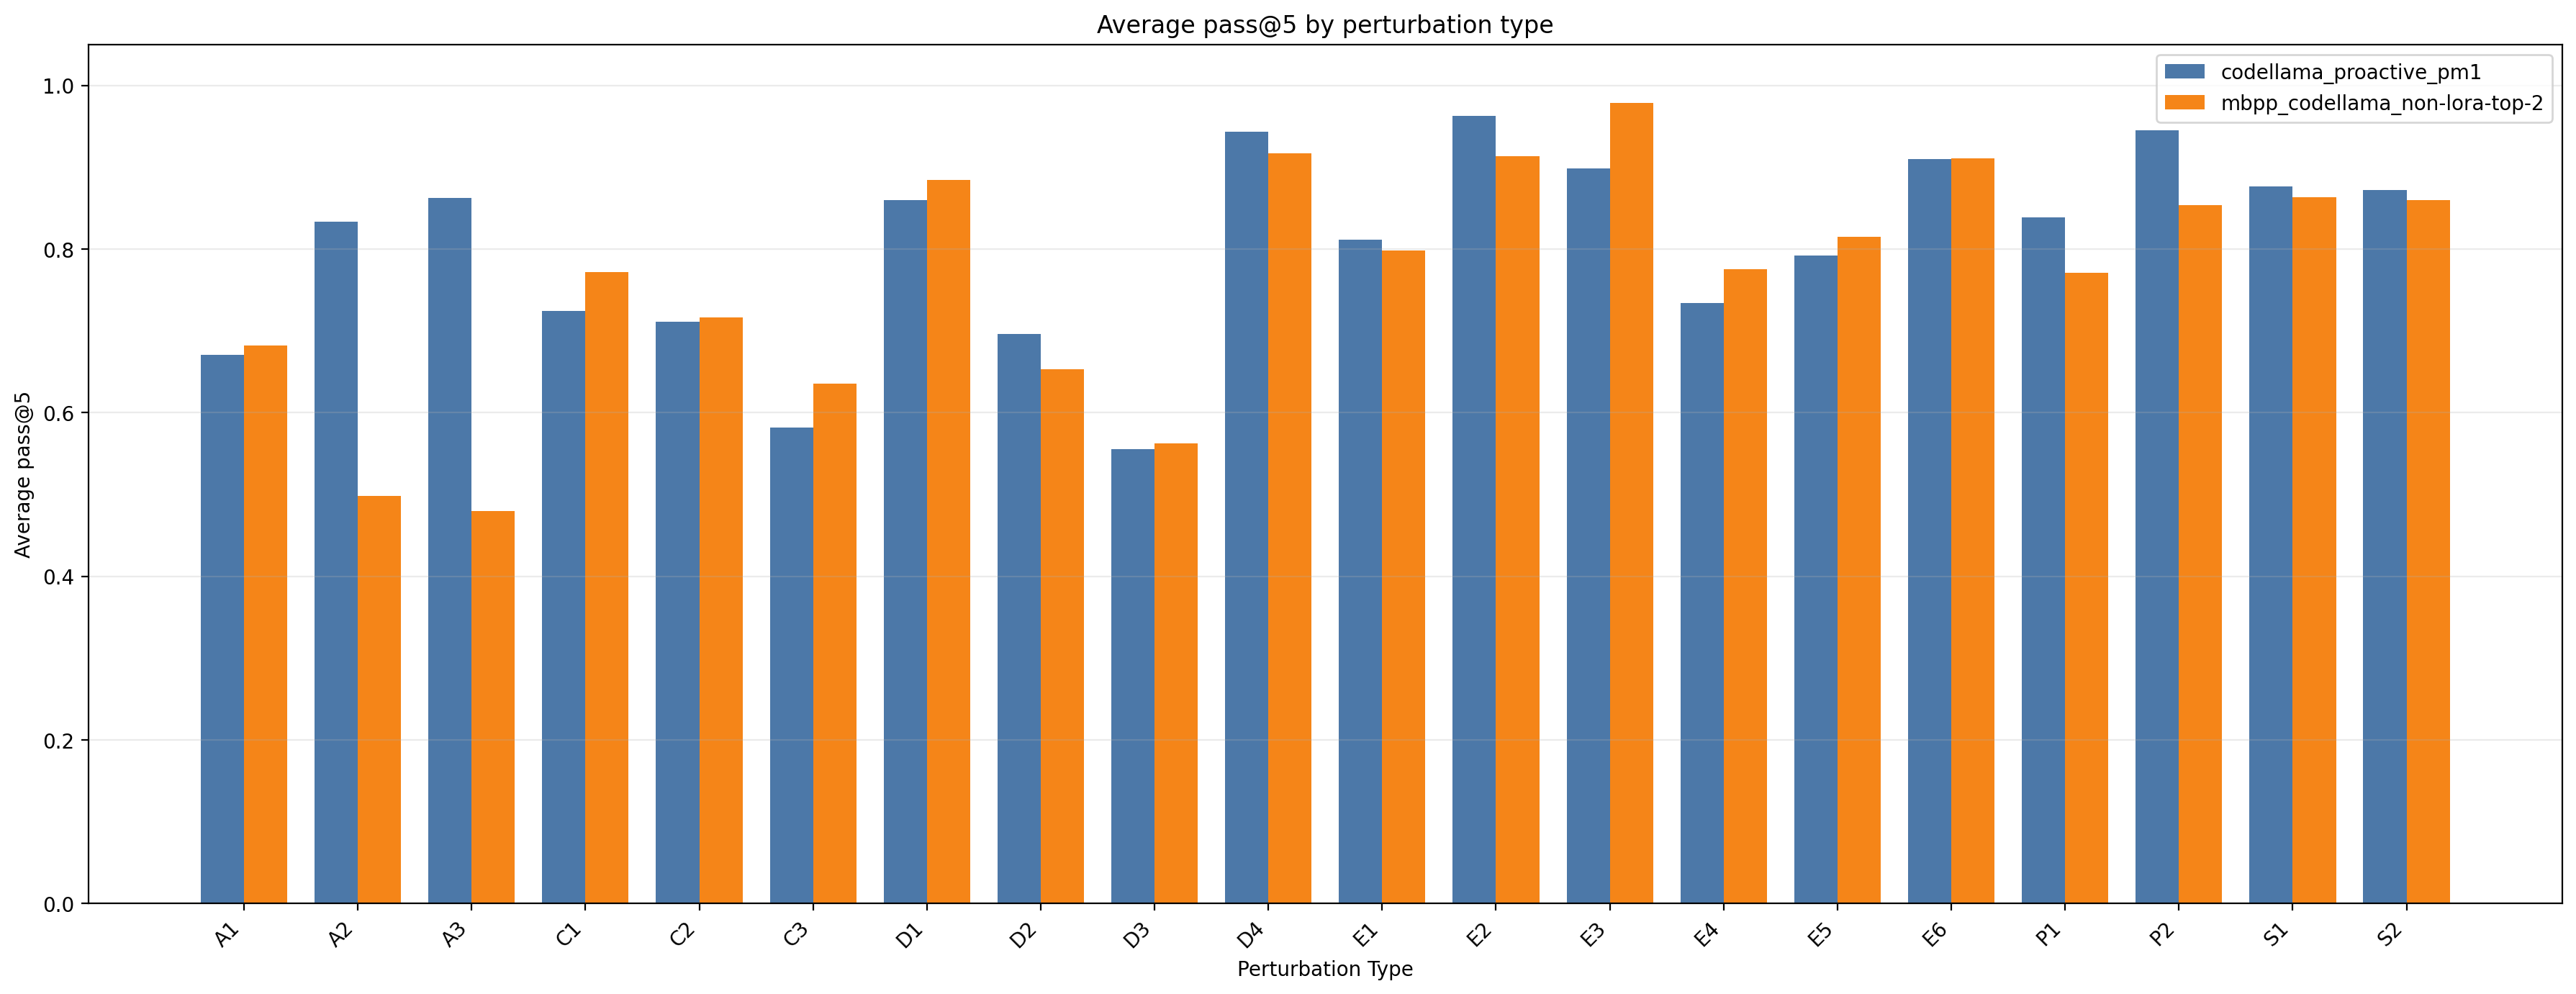

Source data for this figure (header and first rows):
pert_type, codellama_proactive_pm1_mean, codellama_proactive_pm1_n_tasks, mbpp_codellama_non-lora-top-2_mean, mbpp_codellama_non-lora-top-2_n_tasks
A1, 0.6709, 11, 0.6818, 11
A2, 0.8333, 6, 0.4983, 6
A3, 0.8625, 8, 0.48, 8
C1, 0.7244, 9, 0.7722, 9
C2, 0.7107, 15, 0.716, 15
C3, 0.5815, 13, 0.6354, 13
D1, 0.86, 9, 0.8844, 9
D2, 0.696, 10, 0.653, 10
D3, 0.5556, 9, 0.5622, 9
D4, 0.9431, 13, 0.9169, 13
E1, 0.8116, 19, 0.7979, 19
E2, 0.9625, 8, 0.9133, 6
E3, 0.8983, 12, 0.9783, 12
E4, 0.7338, 13, 0.7754, 13
E5, 0.7917, 12, 0.815, 12
E6, 0.91, 10, 0.9108, 13
P1, 0.8389, 18, 0.7711, 18
P2, 0.945, 4, 0.854, 20
S1, 0.8767, 6, 0.8633, 6
S2, 0.8723, 13, 0.86, 13
